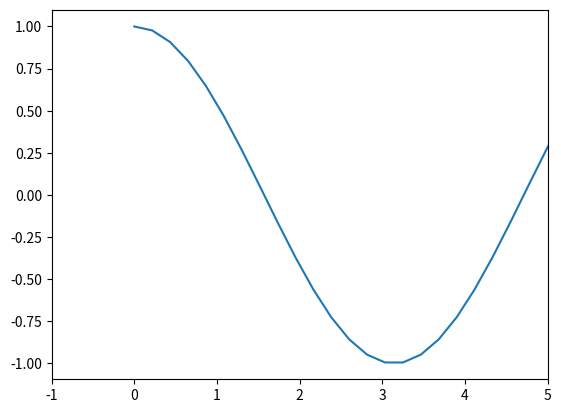

Here is the Python script that generated this plot:
import numpy as np
import matplotlib.pyplot as plt

x = np.linspace(0, 2*np.pi, 30)
y = np.cos(x)
plt.plot(x, y)
plt.xlim(-1, 5)

plt.show()
